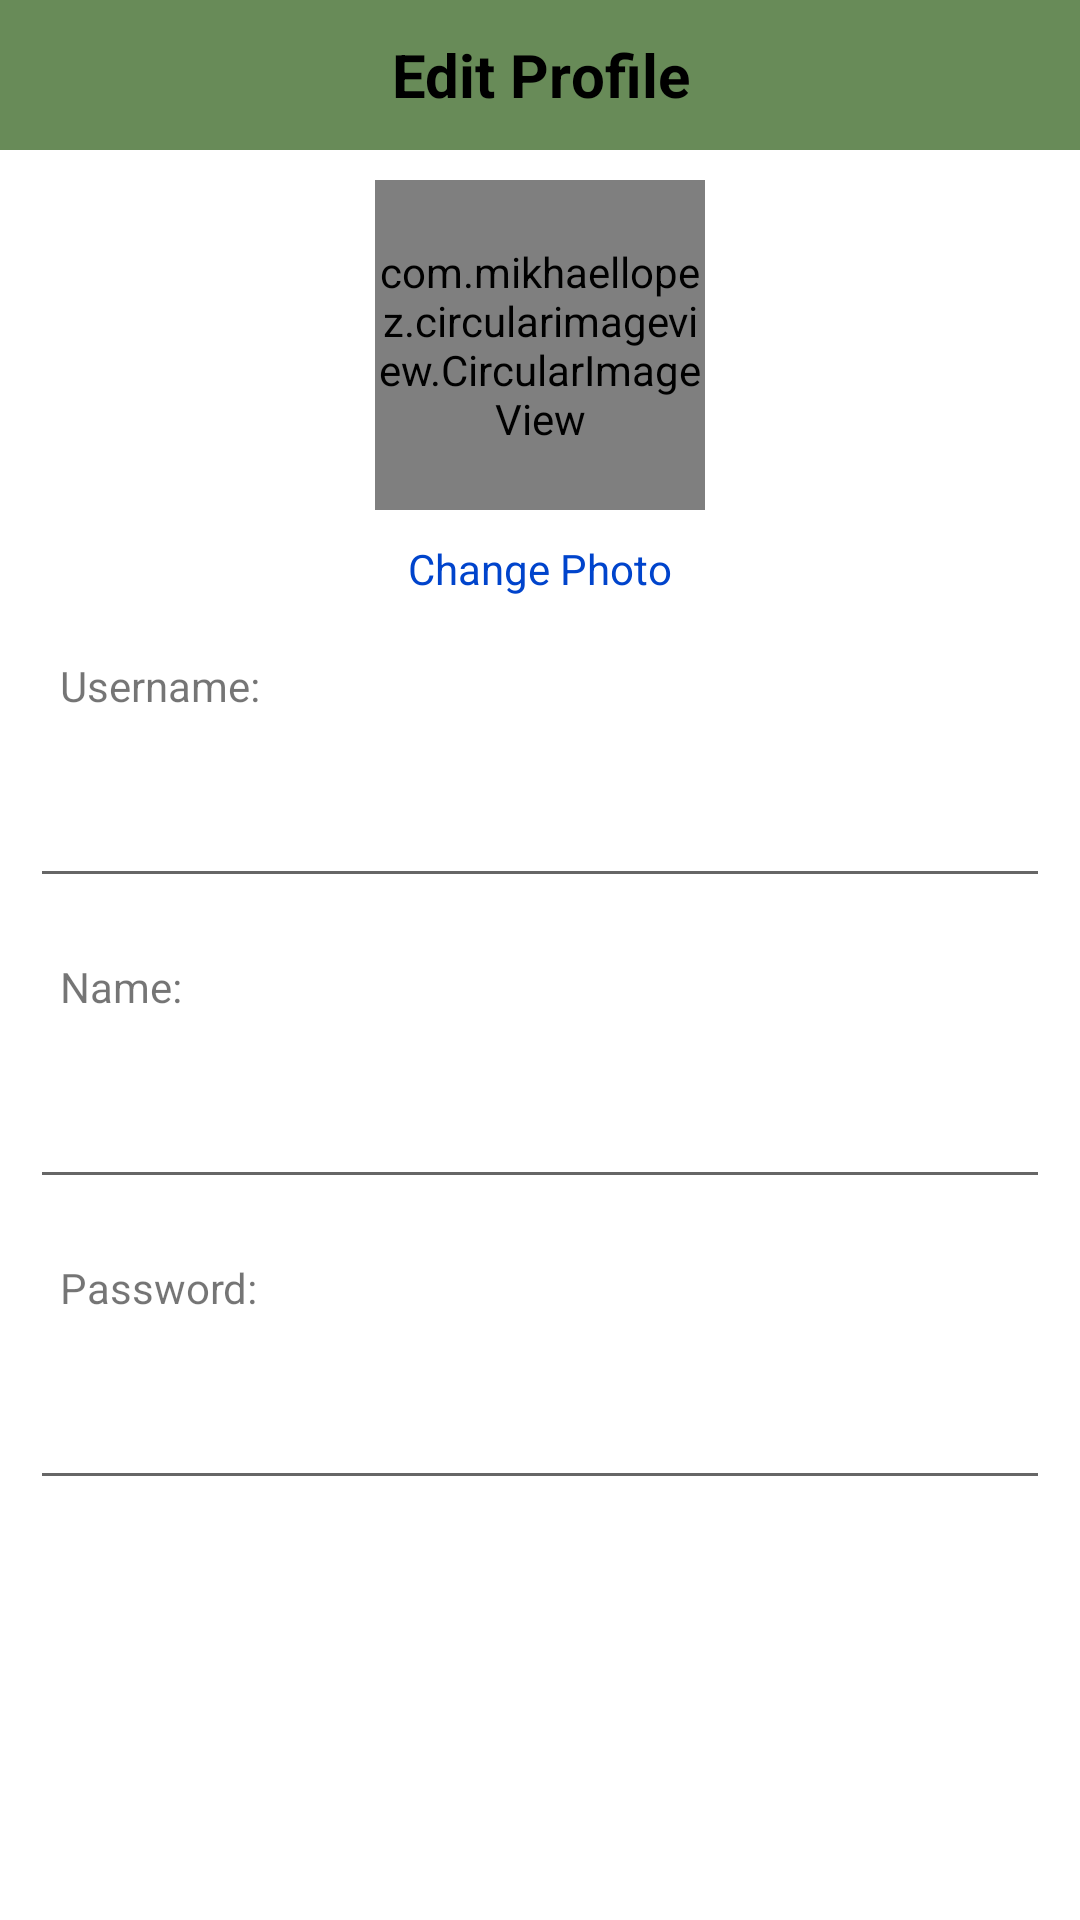

Write the Android layout XML for this screen, with the resource values it uses.
<!-- AndroidManifest.xml: application theme Theme.ESS -->
<!-- res/layout/fragment_edit_profile.xml -->
<?xml version="1.0" encoding="utf-8"?>
<androidx.constraintlayout.widget.ConstraintLayout xmlns:android="http://schemas.android.com/apk/res/android"
    xmlns:tools="http://schemas.android.com/tools"
    xmlns:app="http://schemas.android.com/apk/res-auto"
    android:layout_width="match_parent"
    android:layout_height="match_parent"
    tools:context=".ui.common.profile.editProfile.EditProfileFragment">

    <com.google.android.material.appbar.AppBarLayout
        android:id="@+id/appBarLayout"
        android:layout_width="match_parent"
        android:layout_height="50dp"
        app:layout_constraintEnd_toEndOf="parent"
        app:layout_constraintStart_toStartOf="parent"
        app:layout_constraintTop_toTopOf="parent">

        <androidx.constraintlayout.widget.ConstraintLayout
            android:layout_width="match_parent"
            android:layout_height="match_parent">

            <TextView
                android:id="@+id/tvProfileHeader"
                android:layout_width="match_parent"
                android:layout_height="match_parent"
                android:gravity="center"
                android:text="@string/edit_profile"
                android:textColor="@color/black"
                android:textSize="20sp"
                android:textStyle="bold"
                app:layout_constraintBottom_toBottomOf="parent"
                app:layout_constraintEnd_toEndOf="parent"
                app:layout_constraintStart_toStartOf="parent"
                app:layout_constraintTop_toTopOf="parent" />

            <ImageButton
                android:id="@+id/ibBack"
                android:layout_width="wrap_content"
                android:layout_height="wrap_content"
                android:background="@android:color/transparent"
                android:padding="10dp"
                android:tint="@color/black"
                android:src="@drawable/ic_baseline_arrow_back_24"
                app:layout_constraintBottom_toBottomOf="parent"
                app:layout_constraintStart_toStartOf="parent"
                app:layout_constraintTop_toTopOf="parent" />

            <ImageButton
                android:id="@+id/ibUpdate"
                android:layout_width="wrap_content"
                android:layout_height="wrap_content"
                android:background="@android:color/transparent"
                android:padding="10dp"
                android:tint="@color/black"
                android:layout_marginEnd="10dp"
                android:src="@drawable/ic_baseline_done_24"
                app:layout_constraintBottom_toBottomOf="parent"
                app:layout_constraintEnd_toEndOf="parent"
                app:layout_constraintTop_toTopOf="parent" />
        </androidx.constraintlayout.widget.ConstraintLayout>
    </com.google.android.material.appbar.AppBarLayout>

    <com.mikhaellopez.circularimageview.CircularImageView
        android:id="@+id/ivPp"
        android:layout_width="110dp"
        android:layout_height="110dp"
        android:layout_marginTop="10dp"
        android:src="@mipmap/ic_launcher"
        app:layout_constraintEnd_toEndOf="parent"
        app:layout_constraintStart_toStartOf="parent"
        app:layout_constraintTop_toBottomOf="@+id/appBarLayout" />

    <TextView
        android:id="@+id/tvChangePhoto"
        android:layout_width="wrap_content"
        android:layout_height="wrap_content"
        android:maxWidth="200dp"
        android:layout_marginTop="10dp"
        android:text="Change Photo"
        android:textColor="@color/link_blue"
        app:layout_constraintEnd_toEndOf="@+id/ivPp"
        app:layout_constraintStart_toStartOf="@+id/ivPp"
        app:layout_constraintTop_toBottomOf="@+id/ivPp" />

    <TextView
        android:id="@+id/tvUsername"
        android:layout_width="wrap_content"
        android:layout_height="wrap_content"
        android:layout_margin="10dp"
        android:padding="10dp"
        android:text="@string/username"
        app:layout_constraintStart_toStartOf="parent"
        app:layout_constraintTop_toBottomOf="@+id/tvChangePhoto" />

    <EditText
        android:layout_margin="10dp"
        android:id="@+id/etUsername"
        android:layout_width="match_parent"
        android:layout_height="wrap_content"
        android:inputType="textEmailAddress"
        android:maxLines="1"
        app:layout_constraintStart_toStartOf="@+id/tvUsername"
        app:layout_constraintTop_toBottomOf="@+id/tvUsername" />

    <TextView
        android:id="@+id/tvName"
        android:layout_width="wrap_content"
        android:layout_height="wrap_content"
        android:layout_margin="10dp"
        android:padding="10dp"
        android:text="@string/name"
        app:layout_constraintStart_toStartOf="parent"
        app:layout_constraintTop_toBottomOf="@+id/etUsername" />

    <EditText
        android:layout_margin="10dp"
        android:id="@+id/etName"
        android:layout_width="match_parent"
        android:layout_height="wrap_content"
        android:inputType="textEmailAddress"
        android:maxLines="1"
        app:layout_constraintStart_toStartOf="@+id/tvName"
        app:layout_constraintTop_toBottomOf="@+id/tvName" />

    <TextView
        android:id="@+id/tvPassword"
        android:layout_width="wrap_content"
        android:layout_height="wrap_content"
        android:layout_margin="10dp"
        android:padding="10dp"
        android:text="@string/password"
        app:layout_constraintStart_toStartOf="parent"
        app:layout_constraintTop_toBottomOf="@+id/etName" />

    <EditText
        android:layout_margin="10dp"
        android:id="@+id/etPassword"
        android:layout_width="match_parent"
        android:layout_height="wrap_content"
        android:inputType="text"
        android:maxLines="1"
        app:layout_constraintStart_toStartOf="@+id/tvPassword"
        app:layout_constraintTop_toBottomOf="@+id/tvPassword" />
</androidx.constraintlayout.widget.ConstraintLayout>
<!-- resources referenced by this layout -->
<resources>
  <color name="black">#FF000000</color>
  <color name="link_blue">#0044cc</color>
  <string name="edit_profile">Edit Profile</string>
  <string name="name">Name:</string>
  <string name="password">Password:</string>
  <string name="username">Username:</string>
  <style name="Theme.ESS" parent="Theme.MaterialComponents.DayNight.NoActionBar">
          
          <item name="colorPrimary">#688b58</item>
          <item name="colorPrimaryVariant">#082d0f</item>
          <item name="colorOnPrimary">@color/white</item>
          
          <item name="colorSecondary">#ffe66d</item>
          <item name="colorSecondaryVariant">#cae66d</item>
          <item name="colorOnSecondary">@color/black</item>
          
          <item name="android:statusBarColor" tools:targetApi="l">?attr/colorPrimaryVariant</item>
          
      </style>
  <color name="white">#FFFFFFFF</color>
</resources>
